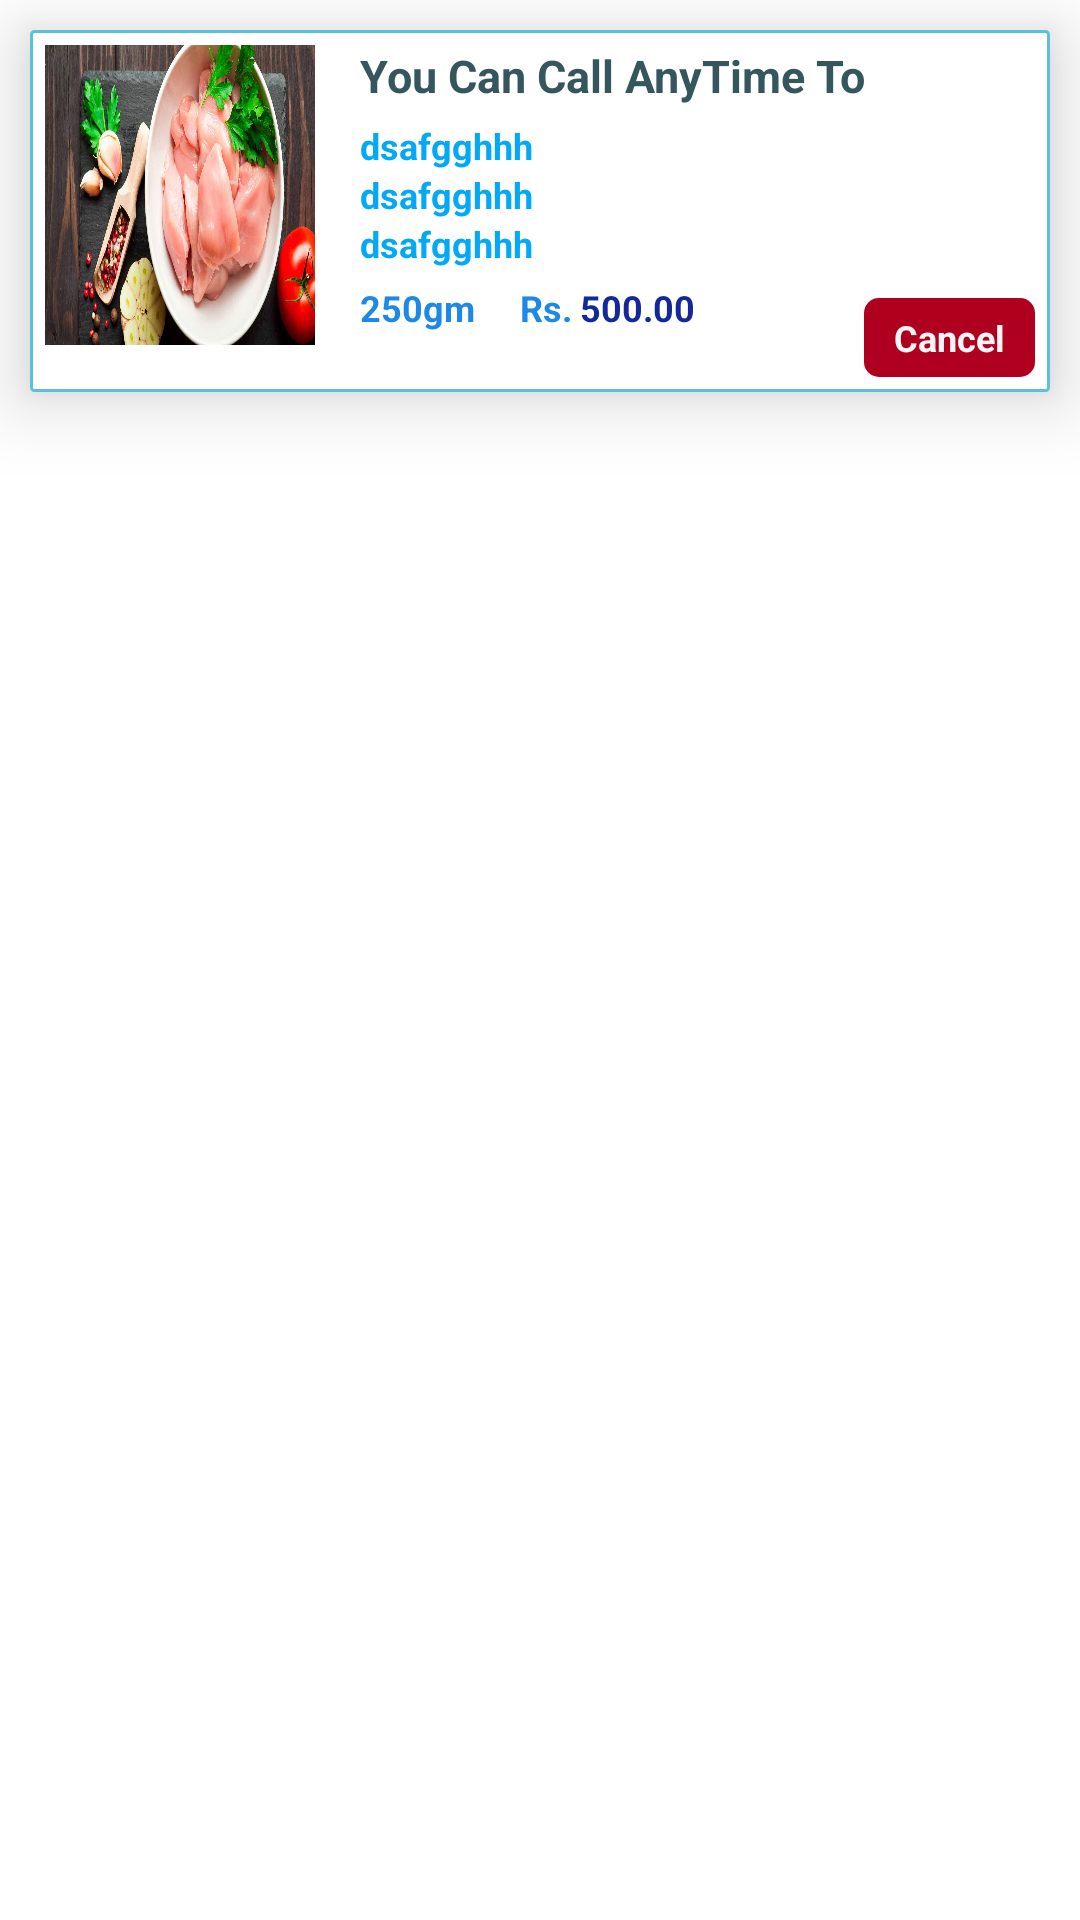

Produce the Android XML layout that renders to this screen, including the resource entries it uses.
<!-- AndroidManifest.xml: application theme Theme.SchoolUniformApp -->
<!-- res/layout/orderdetailsdata.xml -->
<?xml version="1.0" encoding="utf-8"?>
<RelativeLayout xmlns:android="http://schemas.android.com/apk/res/android"
    android:layout_width="match_parent"
    android:layout_height="wrap_content">

    <RelativeLayout
        android:layout_width="match_parent"
        android:layout_height="wrap_content"
        android:layout_marginStart="@dimen/ten"
        android:layout_marginTop="@dimen/ten"
        android:layout_marginEnd="@dimen/ten"
        android:layout_marginBottom="@dimen/ten"
        android:background="@drawable/textfieldback"
        android:elevation="15dp">

        <ImageView
            android:id="@+id/productImage"
            android:layout_width="@dimen/ninety"
            android:layout_height="@dimen/hundred"
            android:layout_marginStart="@dimen/five"
            android:layout_marginTop="@dimen/five"
            android:layout_marginEnd="@dimen/five"
            android:layout_marginBottom="@dimen/five"
            android:scaleType="fitXY"
            android:src="@drawable/save"></ImageView>

        <TextView
            android:id="@+id/text_ProdectName"
            android:layout_width="wrap_content"
            android:layout_height="wrap_content"
            android:layout_marginLeft="@dimen/ten"
            android:layout_marginTop="@dimen/five"
            android:layout_toRightOf="@id/productImage"
            android:ellipsize="end"
            android:maxLines="1"
            android:singleLine="true"
            android:text="You Can Call AnyTime To"
            android:textColor="#34565C"
            android:textSize="@dimen/textsize"
            android:textStyle="bold"></TextView>

        <LinearLayout
            android:id="@+id/linorder"
            android:layout_width="match_parent"
            android:layout_height="wrap_content"
            android:layout_below="@id/text_ProdectName"
            android:layout_marginLeft="@dimen/five"
            android:layout_marginTop="@dimen/five"
            android:layout_toRightOf="@id/productImage"
            android:orientation="vertical">

            <RelativeLayout
                android:layout_width="wrap_content"
                android:layout_height="wrap_content">

                

                <TextView
                    android:id="@+id/text_orderId"
                    android:layout_width="wrap_content"
                    android:layout_height="wrap_content"
                    android:layout_centerVertical="true"
                    android:layout_marginLeft="@dimen/five"
                    android:text="dsafgghhh"
                    android:textColor="@color/colorAccent"
                    android:textSize="@dimen/twelve"
                    android:textStyle="bold"></TextView>
            </RelativeLayout>

            <RelativeLayout
                android:layout_width="wrap_content"
                android:layout_height="wrap_content">

                

                <TextView
                    android:id="@+id/text_orderDate"
                    android:layout_width="wrap_content"
                    android:layout_height="wrap_content"
                    android:layout_centerVertical="true"
                    android:layout_marginLeft="@dimen/five"
                    android:text="dsafgghhh"
                    android:textColor="@color/colorAccent"
                    android:textSize="@dimen/twelve"
                    android:textStyle="bold"></TextView>
            </RelativeLayout>

            <RelativeLayout
                android:layout_width="wrap_content"
                android:layout_height="wrap_content">

                

                <TextView
                    android:id="@+id/text_orderStatus"
                    android:layout_width="wrap_content"
                    android:layout_height="wrap_content"
                    android:layout_centerVertical="true"
                    android:layout_marginLeft="@dimen/five"
                    android:text="dsafgghhh"
                    android:textColor="@color/colorAccent"
                    android:textSize="@dimen/twelve"
                    android:textStyle="bold"></TextView>
            </RelativeLayout>

            <RelativeLayout
                android:layout_width="match_parent"
                android:layout_height="wrap_content"
                android:layout_toLeftOf="@+id/linorder"
                android:layout_marginTop="@dimen/five">

                <RelativeLayout
                    android:layout_width="wrap_content"
                    android:layout_height="wrap_content"
                    android:layout_marginLeft="@dimen/five"
                    android:layout_toRightOf="@+id/totalunit"
                    android:id="@+id/pricedetails"
                    >

                    <TextView
                        android:id="@+id/totalPrice"
                        android:layout_width="wrap_content"
                        android:layout_height="wrap_content"
                        android:layout_marginLeft="@dimen/twenty"
                        android:text="500.00"
                        android:textColor="@color/bluedrack"
                        android:textSize="@dimen/twelve"
                        android:textStyle="bold"></TextView>

                    <TextView
                        android:id="@+id/priceSymbol5"
                        android:layout_width="wrap_content"
                        android:layout_height="wrap_content"
                        android:text="Rs."
                        android:textColor="@color/blue600"
                        android:textSize="@dimen/twelve"
                        android:textStyle="bold"></TextView>

                </RelativeLayout>

                <TextView
                    android:id="@+id/totalunit"
                    android:layout_width="wrap_content"
                    android:layout_height="wrap_content"
                    android:layout_marginLeft="@dimen/five"
                    android:text="250gm"
                    android:textColor="@color/blue600"
                    android:textSize="@dimen/twelve"
                    android:textStyle="bold"
                    android:layout_marginRight="@dimen/ten"></TextView>

                <TextView
                    android:id="@+id/btn_cancelOrder"
                    android:layout_width="wrap_content"
                    android:layout_height="wrap_content"
                    android:layout_alignParentRight="true"
                    android:layout_marginStart="@dimen/five"
                    android:layout_marginTop="@dimen/five"
                    android:layout_marginEnd="@dimen/five"
                    android:layout_marginBottom="@dimen/five"
                    android:background="@drawable/backgroundcolor"
                    android:backgroundTint="@color/error"
                    android:paddingLeft="@dimen/ten"
                    android:paddingTop="@dimen/five"
                    android:paddingRight="@dimen/ten"
                    android:paddingBottom="@dimen/five"
                    android:text="Cancel"
                    android:textColor="@color/grey_back"
                    android:textSize="@dimen/twelve"
                    android:textStyle="bold"></TextView>

            </RelativeLayout>

        </LinearLayout>

        <LinearLayout
            android:layout_width="match_parent"
            android:layout_height="wrap_content"
            android:orientation="vertical"
            android:layout_below="@id/productImage"
            android:id="@+id/lin_cancleResion"
            android:visibility="gone">

            <TextView
                android:id="@+id/text_demo"
                android:layout_width="wrap_content"
                android:layout_height="wrap_content"
                android:layout_centerVertical="true"
                android:layout_marginLeft="@dimen/ten"
                android:text="Cancel Reason"
                android:textColor="@color/colorAccent"
                android:textSize="@dimen/twelve"
                android:textStyle="bold"></TextView>

            <TextView
                android:id="@+id/text_cancleResion"
                android:layout_width="match_parent"
                android:layout_height="wrap_content"
                android:layout_below="@id/text_demo"
                android:layout_marginStart="@dimen/ten"
                android:layout_marginTop="@dimen/five"
                android:layout_marginEnd="@dimen/ten"
                android:layout_marginBottom="@dimen/ten"
                android:ellipsize="end"
                android:hint="Show Cancel Reason"
                android:maxLines="1"
                android:singleLine="true"
                android:textColor="#34565C"
                android:textSize="@dimen/twelve"
                android:textStyle="bold"></TextView>

        </LinearLayout>



    </RelativeLayout>

</RelativeLayout>
<!-- resources referenced by this layout -->
<resources>
  <color name="blue600">#1E88E5</color>
  <color name="bluedrack">#142997</color>
  <color name="colorAccent">#03A9F4</color>
  <color name="error">#B00020</color>
  <color name="grey_back">#F5F5F5</color>
  <color name="light_blue1">#5bc0de</color>
  <dimen name="five">5dp</dimen>
  <dimen name="hundred">100dp</dimen>
  <dimen name="ninety">90dp</dimen>
  <dimen name="ten">10dp</dimen>
  <dimen name="textsize">15sp</dimen>
  <dimen name="twelve">12dp</dimen>
  <dimen name="twenty">20dp</dimen>
  <!-- drawable backgroundcolor (drawable) -->
  <?xml version="1.0" encoding="utf-8"?>
  <shape xmlns:android="http://schemas.android.com/apk/res/android"
      android:shape="rectangle" >
  
  
      <corners android:radius="5dp"/>
  
      <solid android:color="@color/light_blue1"/>
  
  </shape>
  <!-- drawable save: jpg bitmap (drawable, 144322 bytes) -->
  <!-- drawable textfieldback (drawable) -->
  <?xml version="1.0" encoding="utf-8"?>
  <shape xmlns:android="http://schemas.android.com/apk/res/android"
      android:shape="rectangle">
  
      <solid android:color="#FFFFFF" />
      <stroke android:width="1dp"
          android:color="@color/light_blue1"></stroke>
  
      <corners android:radius="@dimen/one"></corners>
  
  </shape>
  <style name="Theme.SchoolUniformApp" parent="Theme.MaterialComponents.Light">
          
          <item name="colorPrimary">@color/colorAccent</item>
          <item name="colorPrimaryVariant">@color/colorAccent</item>
          <item name="colorOnPrimary">@color/white</item>
          
          <item name="colorSecondary">@color/teal_200</item>
          <item name="colorSecondaryVariant">@color/teal_700</item>
          <item name="colorOnSecondary">@color/black</item>
          
          <item name="android:statusBarColor">?attr/colorPrimaryVariant</item>
          
      </style>
  <dimen name="one">1dp</dimen>
  <color name="white">#FFFFFFFF</color>
  <color name="teal_200">#FF03DAC5</color>
  <color name="teal_700">#FF018786</color>
  <color name="black">#FF000000</color>
</resources>
